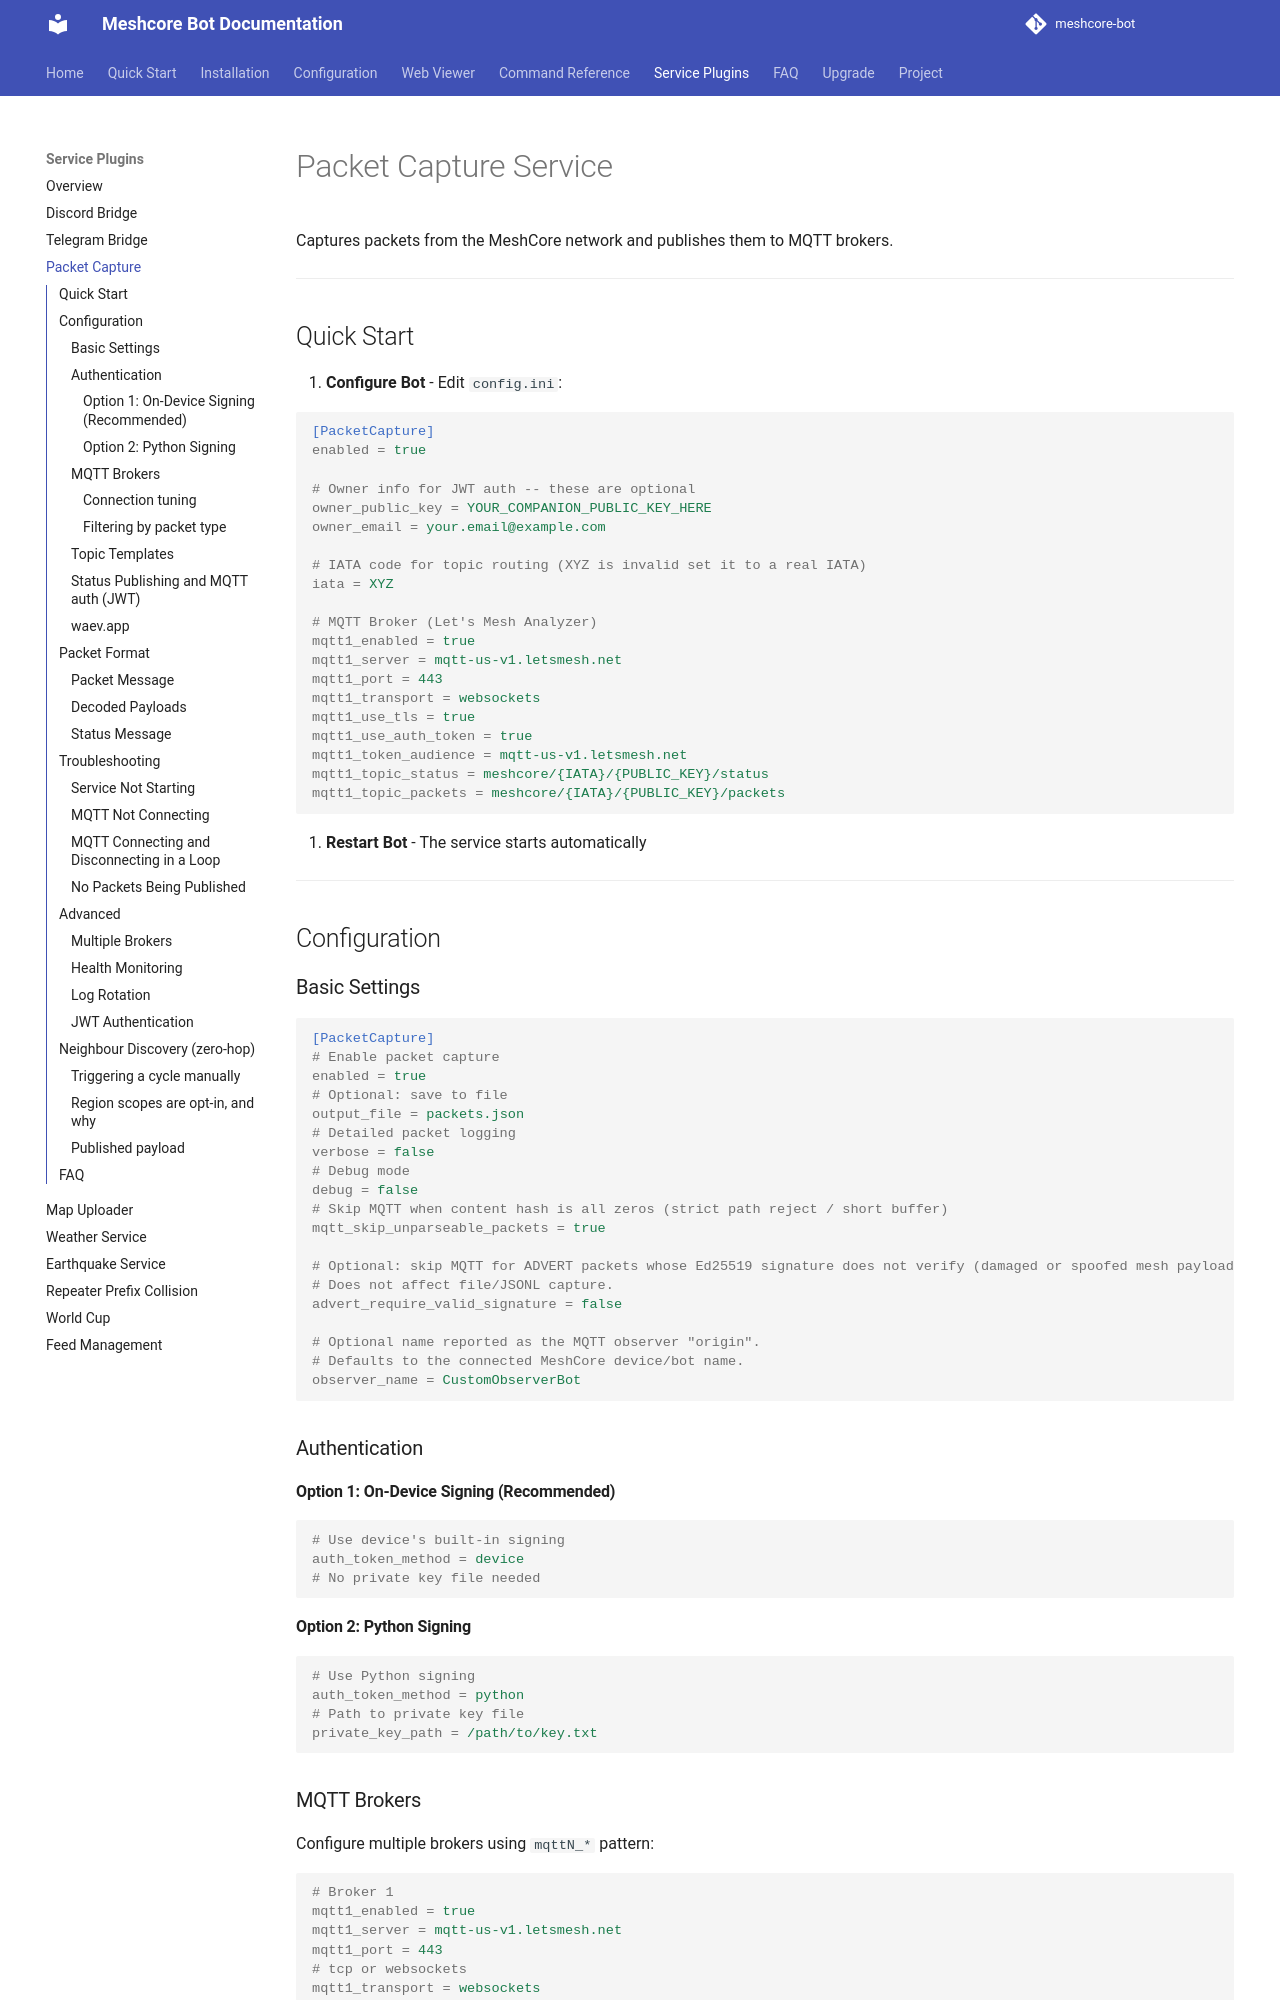

repository: agessaman/meshcore-bot · page: packet-capture/index.html · generator: mkdocs

# Packet Capture Service

Captures packets from the MeshCore network and publishes them to MQTT brokers.

---

## Quick Start

1. **Configure Bot** - Edit `config.ini`:

```ini
[PacketCapture]
enabled = true

# Owner info for JWT auth -- these are optional
owner_public_key = YOUR_COMPANION_PUBLIC_KEY_HERE
owner_email = your.email@example.com

# IATA code for topic routing (XYZ is invalid set it to a real IATA)
iata = XYZ

# MQTT Broker (Let's Mesh Analyzer)
mqtt1_enabled = true
mqtt1_server = mqtt-us-v1.letsmesh.net
mqtt1_port = 443
mqtt1_transport = websockets
mqtt1_use_tls = true
mqtt1_use_auth_token = true
mqtt1_token_audience = mqtt-us-v1.letsmesh.net
mqtt1_topic_status = meshcore/{IATA}/{PUBLIC_KEY}/status
mqtt1_topic_packets = meshcore/{IATA}/{PUBLIC_KEY}/packets
```

2. **Restart Bot** - The service starts automatically

---

## Configuration

### Basic Settings

```ini
[PacketCapture]
# Enable packet capture
enabled = true
# Optional: save to file
output_file = packets.json
# Detailed packet logging
verbose = false
# Debug mode
debug = false
# Skip MQTT when content hash is all zeros (strict path reject / short buffer)
mqtt_skip_unparseable_packets = true

# Optional: skip MQTT for ADVERT packets whose Ed25519 signature does not verify (damaged or spoofed mesh payload).
# Does not affect file/JSONL capture.
advert_require_valid_signature = false

# Optional name reported as the MQTT observer "origin".
# Defaults to the connected MeshCore device/bot name.
observer_name = CustomObserverBot
```

### Authentication

#### Option 1: On-Device Signing (Recommended)
```ini
# Use device's built-in signing
auth_token_method = device
# No private key file needed
```

#### Option 2: Python Signing
```ini
# Use Python signing
auth_token_method = python
# Path to private key file
private_key_path = /path/to/key.txt
```

### MQTT Brokers

Configure multiple brokers using `mqttN_*` pattern:

```ini
# Broker 1
mqtt1_enabled = true
mqtt1_server = mqtt-us-v1.letsmesh.net
mqtt1_port = 443
# tcp or websockets
mqtt1_transport = websockets
mqtt1_use_tls = true
mqtt1_use_auth_token = true
mqtt1_topic_status = meshcore/{IATA}/{PUBLIC_KEY}/status
mqtt1_topic_packets = meshcore/{IATA}/{PUBLIC_KEY}/packets

# Broker 2
mqtt2_enabled = true
mqtt2_server = your.broker.com
mqtt2_port = 1883
mqtt2_transport = tcp
mqtt2_username = user
mqtt2_password = pass
```

A working waev.app broker is in [waev.app](#waevapp).

#### Connection tuning

| Key | Default | What it does |
|-----|---------|--------------|
| `mqttN_keepalive` | `60` | Seconds between PINGREQs. Lower it to `30` for websockets through a proxy that drops idle connections. |
| `mqttN_client_id` | generated | MQTT client ID. One is generated per broker; set this only if the broker requires a fixed value. |

**Two brokers must never share a client ID.** A broker evicts an existing session
when a second connection arrives under the same ID, so brokers that sit behind one
cluster — `mqtt-a.example` and `mqtt-b.example` of the same service — will kick each
other off in a loop, seconds apart, forever. The generated IDs already differ per
broker; you only reintroduce the problem by setting `mqtt1_client_id` and
`mqtt2_client_id` to the same string.
